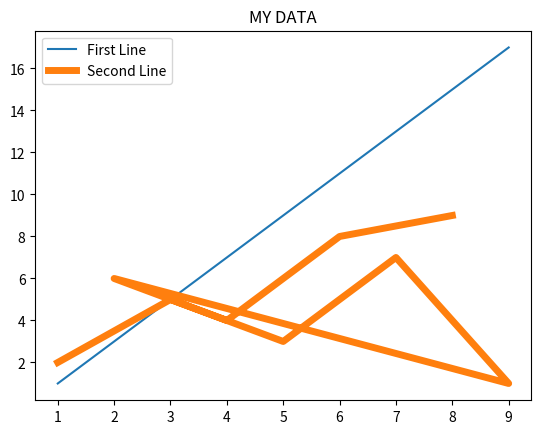

The matplotlib source for this figure:
from matplotlib import pyplot as plt

x = [1,2,3,4,5,6,7,8,9]

y = [1,3,5,7,9,11,13,15,17]

x1 = [1,3,5,7,9,2,4,6,8]

y1 = [2,5,3,7,1,6,4,8,9]

plt.plot(x,y, label='First Line')

# linewidth is used to increase the width of the line
plt.plot(x1,y1, label = 'Second Line',linewidth=5)  

# to show the label we need to call this method
plt.legend()

plt.title("MY DATA")
plt.show()